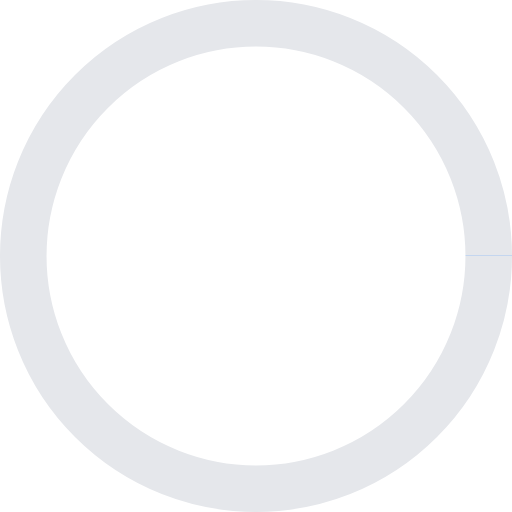
t = 0.00 s
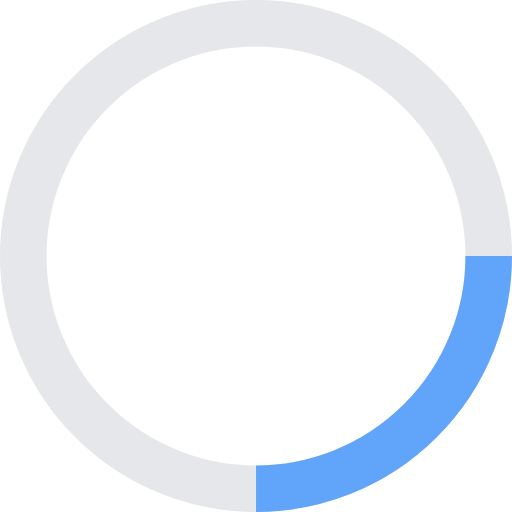
t = 0.50 s
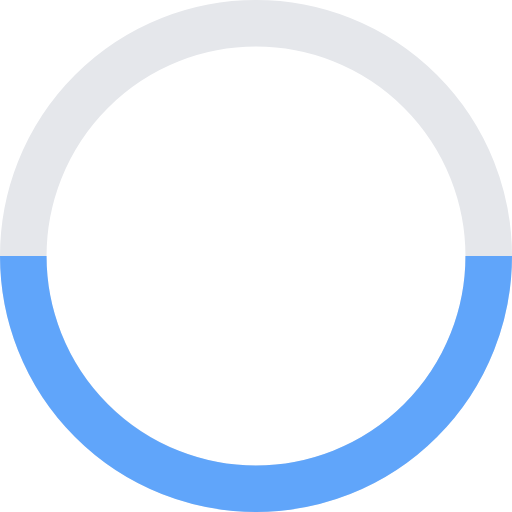
t = 1.00 s
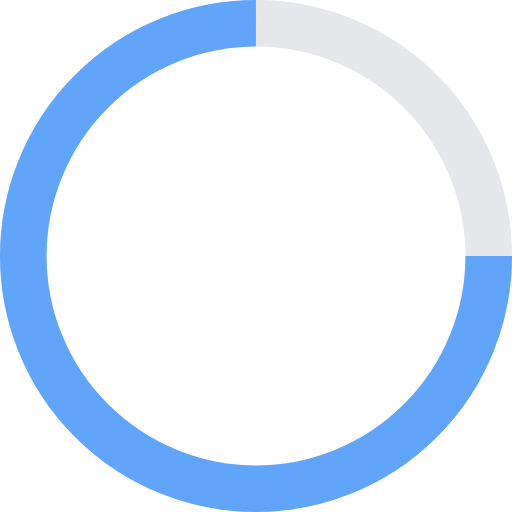
t = 1.50 s

The animated SVG that drew these frames (rendered in a browser with its animation timeline set to each time). Animation: 1 SMIL element (animate=1); one cycle of 2.00 s, repeats indefinitely.

<svg width="60" height="60" viewBox="0 0 44 44"><circle cx="22" cy="22" r="20" fill="none" stroke="#E5E7EB" stroke-width="4"></circle><circle cx="22" cy="22" r="20" fill="none" stroke="#60A5FA" stroke-width="4" stroke-dasharray="125.6" stroke-dashoffset="125.6"><animate attributeName="stroke-dashoffset" values="125.6;0" dur="2s" repeatCount="indefinite"></animate></circle></svg>
